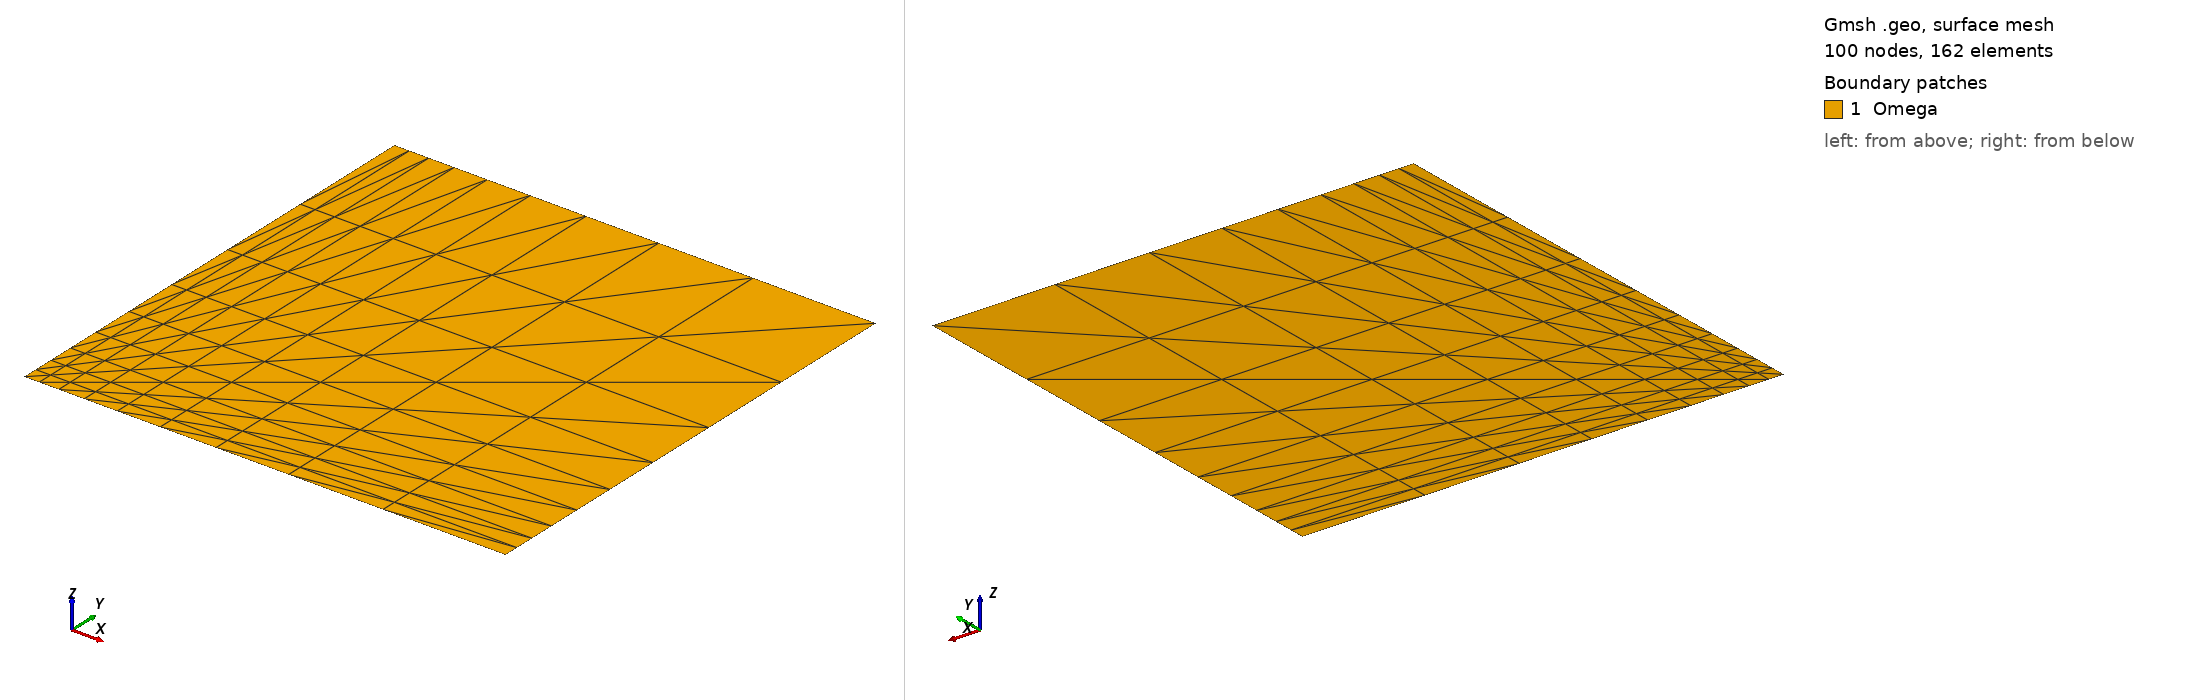

Gmsh geometry script, surface-meshed: 100 nodes, 162 surface elements. Boundary patches (legend numbers): 1 Omega. Left view from above one corner, right view from below the opposite corner. Legend entries are the model's physical surfaces. The drawing asked Gmsh for element sizes between 1% and 20% of the model's largest extent; the script's own settings can give other sizes.

=== T4.geo (drawn) ===
SetFactory("OpenCASCADE");

// Parámetros de discretización
n_fino  = 10;
n_medio = 10;
r       = 1.3;  // Razón de progresión geométrica

// =================
// Definición de puntos
// =================
Point(1)  = {0,0,0,1};
Point(2)  = {1,0,0,1};
Point(3)  = {1,1,0,1};
Point(4)  = {0,1,0,1};

// =================
// Definición de líneas
// =================
Line(10)  = {1,2};  // inferior
Line(20)  = {2,3};  // derecha
Line(30)  = {3,4};  // superior
Line(40)  = {4,1};  // izquierda

// ============================
// Curve Loops y Superficie
// ============================
Curve Loop(105) = {40,30,20,10};
Plane Surface(105) = {105};

// Aplicar transfinite con progresión geométrica
Transfinite Curve {40} = n_fino Using Progression 1/r;
Transfinite Curve {20} = n_fino Using Progression r;  // Inversa para que coincida bien con la malla

Transfinite Curve {30} = n_fino Using Progression 1/r;
Transfinite Curve {10} = n_fino Using Progression r;  // Inversa para que coincida bien con la malla

// Superficie estructurada
Transfinite Surface {105};

Physical Surface("Omega") = {105};

Physical Line("1") = {1};
Physical Line("2") = {2};
Physical Line("3") = {3};
Physical Line("4") = {4};
